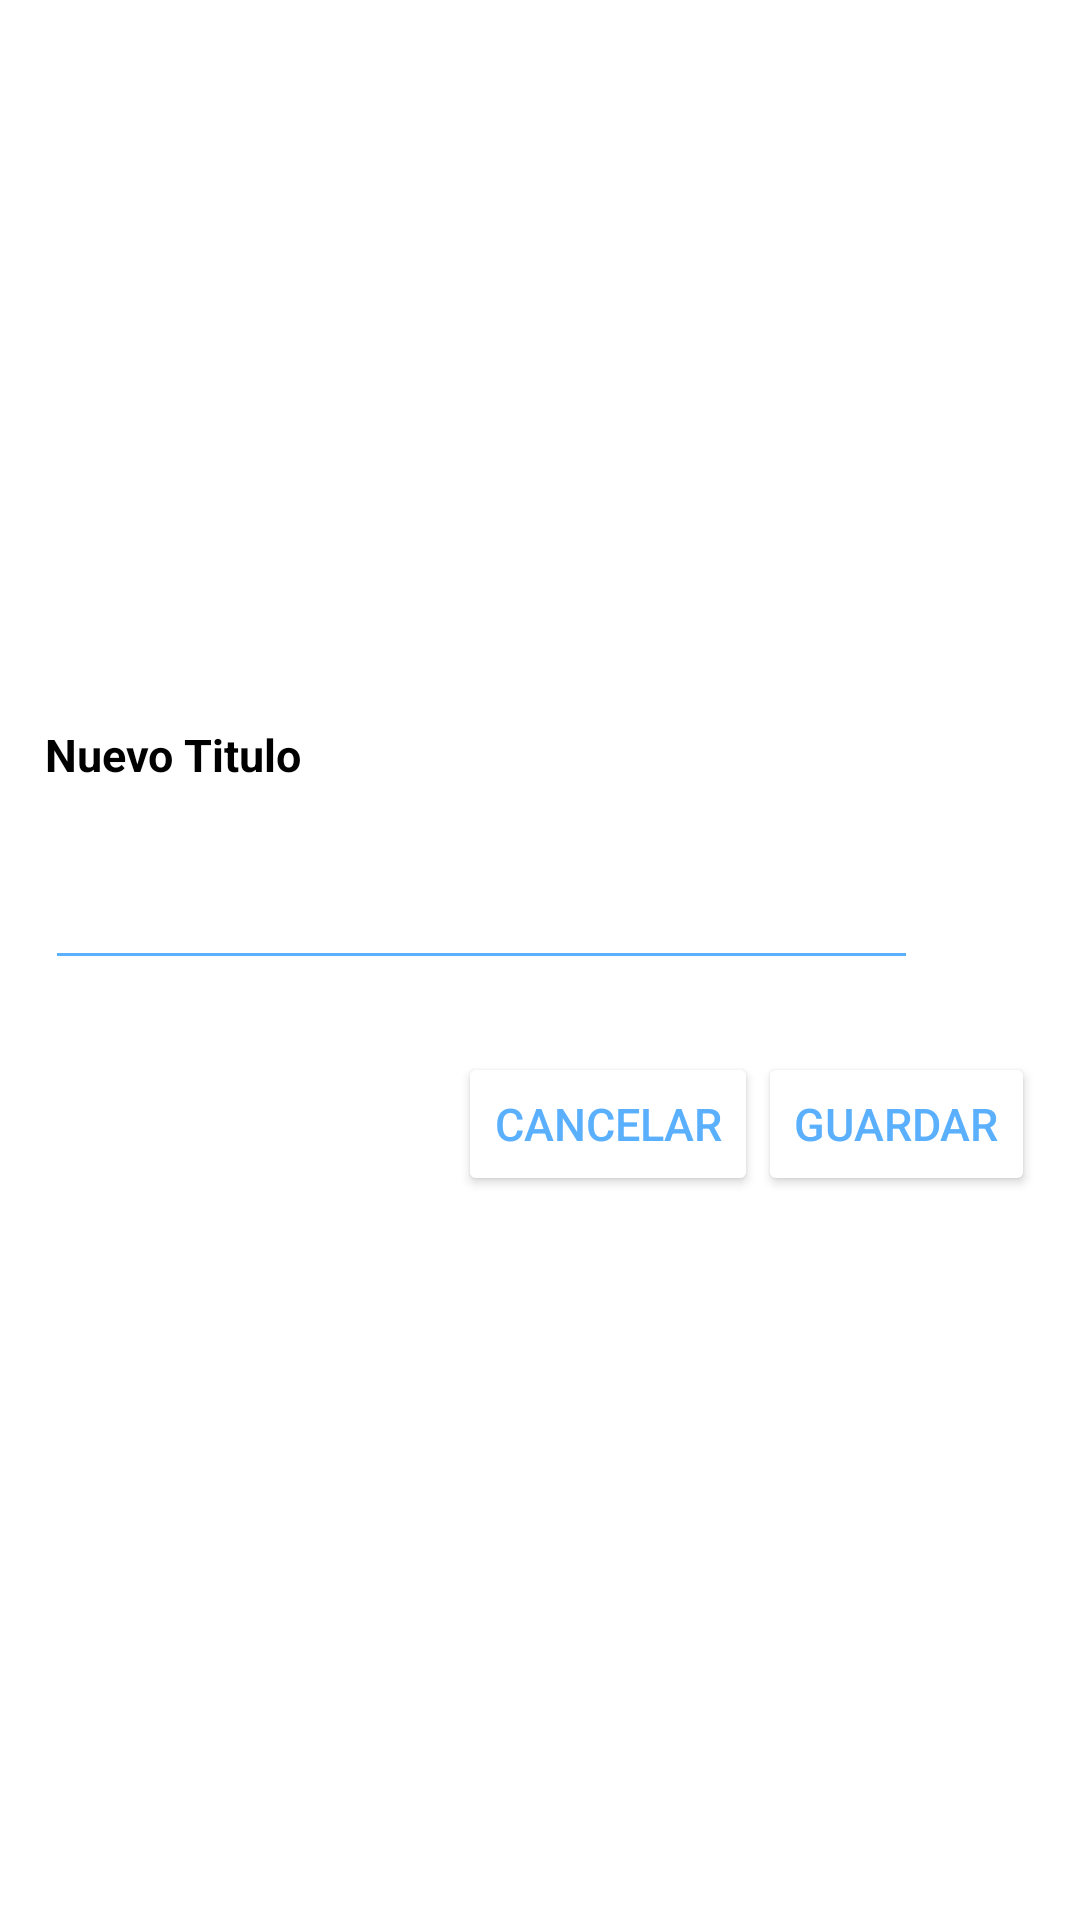

This screen was rendered from an Android layout file. Write that file and the resources it references.
<!-- AndroidManifest.xml: application theme Theme.Tank -->
<!-- res/layout/edit_title.xml -->
<?xml version="1.0" encoding="utf-8"?>
<androidx.constraintlayout.widget.ConstraintLayout xmlns:android="http://schemas.android.com/apk/res/android"
    android:layout_width="match_parent"
    android:layout_height="wrap_content"
    xmlns:app="http://schemas.android.com/apk/res-auto"
    android:background="@color/white"
    android:padding="15dp">
    <LinearLayout
        android:layout_width="match_parent"
        android:layout_height="wrap_content"
        app:layout_constraintTop_toTopOf="parent"
        app:layout_constraintBottom_toBottomOf="parent"
        app:layout_constraintEnd_toEndOf="parent"
        app:layout_constraintStart_toStartOf="parent"
        android:orientation="vertical"
        >
        <TextView
            android:layout_width="wrap_content"
            android:layout_height="wrap_content"
            android:text="Nuevo Titulo"
            android:textStyle="bold"
            android:textColor="@color/primary_color"
            android:textSize="15sp"
            android:layout_marginBottom="10dp"
            />
        <LinearLayout
            android:layout_width="match_parent"
            android:layout_height="wrap_content"
            android:layout_gravity="center_vertical"

          >
            <EditText
                android:id="@+id/txt_title"
                android:layout_width="0dp"
                android:layout_height="55dp"
                android:layout_weight="15"
                android:textColor="@color/primary_color"
                android:backgroundTint="@color/header_background"
                android:textCursorDrawable="@drawable/cursor_color"
                />
            <ImageView
                android:id="@+id/btn_emojis"
                android:layout_width="0dp"
                android:layout_height="24dp"
                android:layout_weight="2"

                android:layout_gravity="center_vertical"

                />
        </LinearLayout>
        <TextView
            android:id="@+id/txt_error"
            android:layout_width="wrap_content"
            android:layout_height="wrap_content"
            android:text=""
            android:textColor="#ff0000"
            android:layout_marginBottom="5dp"

            />
        <androidx.constraintlayout.widget.ConstraintLayout
            android:layout_width="match_parent"
            android:layout_height="wrap_content"
            >
            <Button
                android:id="@+id/btn_Cancelar"
                android:layout_width="wrap_content"
                android:layout_height="wrap_content"
                android:text="Cancelar"
                android:textColor="@color/header_background"
                android:backgroundTint="@color/white"
                app:layout_constraintEnd_toStartOf="@+id/btn_guardar"
                app:layout_constraintTop_toTopOf="parent"
                app:layout_constraintBottom_toBottomOf="parent"
                android:textSize="15sp"
                />
            <Button
                android:id="@+id/btn_guardar"
                android:text="Guardar"
                android:textColor="@color/header_background"
                android:backgroundTint="@color/white"
                app:layout_constraintEnd_toEndOf="parent"
                app:layout_constraintTop_toTopOf="parent"
                app:layout_constraintBottom_toBottomOf="parent"
                android:textSize="15sp"
                android:layout_width="wrap_content"
                android:layout_height="wrap_content"
                />
        </androidx.constraintlayout.widget.ConstraintLayout>

    </LinearLayout>
</androidx.constraintlayout.widget.ConstraintLayout>
<!-- resources referenced by this layout -->
<resources>
  <color name="header_background">#5BB0FE</color>
  <color name="primary_color">#000000</color>
  <color name="white">#FFFFFFFF</color>
  <!-- drawable cursor_color (drawable) -->
  <?xml version="1.0" encoding="utf-8"?>
  <shape xmlns:android="http://schemas.android.com/apk/res/android">
      <size android:width="2dp" /> 
      <solid android:color="@color/header_background" /> 
  </shape>
  <style name="Theme.Tank" parent="Base.Theme.Tank" />
  <style name="Base.Theme.Tank" parent="Theme.Material3.DayNight.NoActionBar">
          
          
      </style>
</resources>
